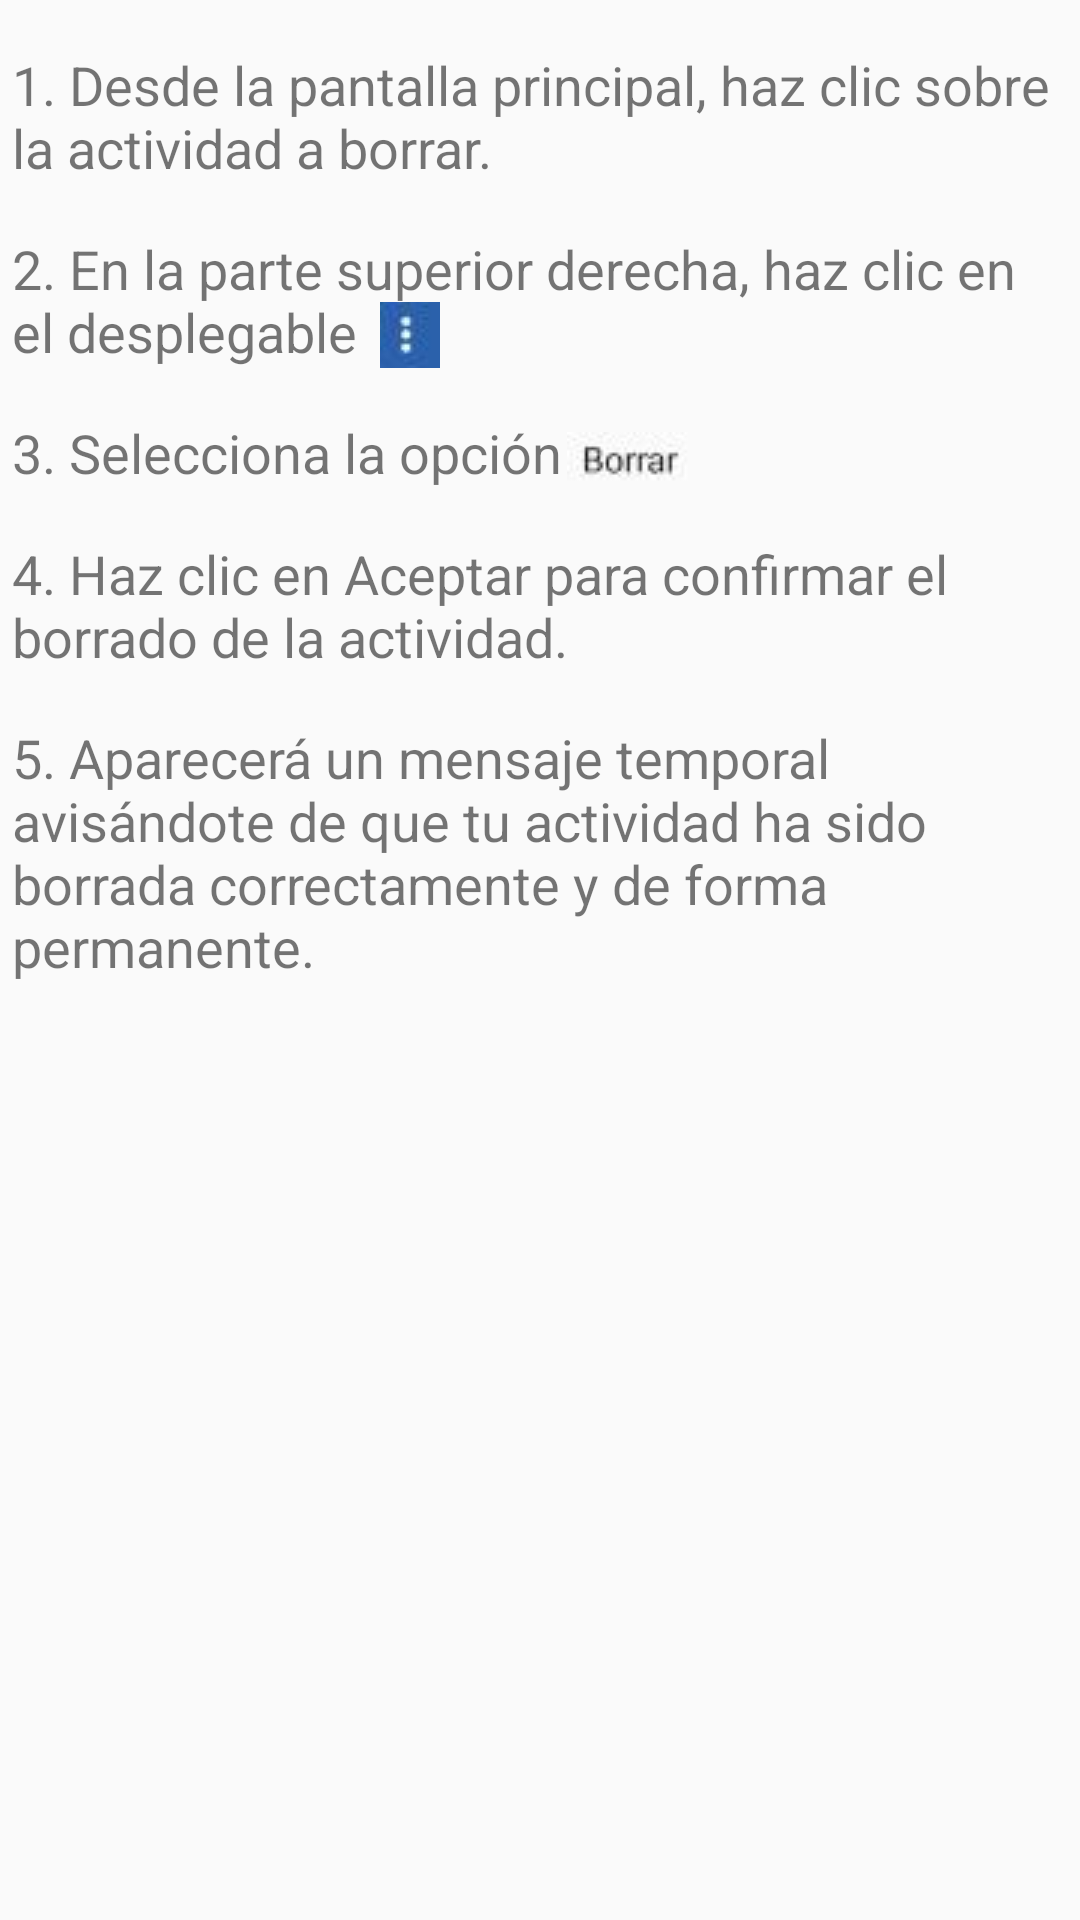

Produce the Android XML layout that renders to this screen, including the resource entries it uses.
<!-- AndroidManifest.xml: application theme AppTheme -->
<!-- res/layout/help_delete.xml -->
<?xml version="1.0" encoding="utf-8"?>
<android.support.constraint.ConstraintLayout xmlns:android="http://schemas.android.com/apk/res/android"
    xmlns:app="http://schemas.android.com/apk/res-auto"
    xmlns:tools="http://schemas.android.com/tools"
    android:layout_width="match_parent"
    android:layout_height="match_parent"
    tools:context=".vista.Help.HelpDelete"
    tools:layout_editor_absoluteY="81dp">


    <TextView
        android:id="@+id/tvc1"
        android:layout_width="352dp"
        android:layout_height="wrap_content"
        android:layout_marginEnd="16dp"
        android:layout_marginStart="16dp"
        android:layout_marginTop="16dp"
        android:text="@string/help_delete1"
        android:textAlignment="viewStart"
        android:textSize="18sp"
        app:layout_constraintEnd_toEndOf="parent"
        app:layout_constraintStart_toStartOf="parent"
        app:layout_constraintTop_toTopOf="parent" />

    <TextView
        android:id="@+id/tvc11"
        android:layout_width="352dp"
        android:layout_height="wrap_content"
        android:layout_marginEnd="16dp"
        android:layout_marginStart="16dp"
        android:layout_marginTop="16dp"
        android:text="@string/help_print2"
        android:textSize="18sp"
        app:layout_constraintEnd_toEndOf="parent"
        app:layout_constraintStart_toStartOf="parent"
        app:layout_constraintTop_toBottomOf="@+id/tvc1" />

    <TextView
        android:id="@+id/tvc2"
        android:layout_width="352dp"
        android:layout_height="wrap_content"
        android:layout_marginEnd="16dp"
        android:layout_marginStart="16dp"
        android:layout_marginTop="16dp"
        android:text="@string/help_print3"
        android:textSize="18sp"
        app:layout_constraintEnd_toEndOf="parent"
        app:layout_constraintStart_toStartOf="parent"
        app:layout_constraintTop_toBottomOf="@+id/tvc11" />

    <TextView
        android:id="@+id/tvc3"
        android:layout_width="352dp"
        android:layout_height="wrap_content"
        android:layout_marginEnd="16dp"
        android:layout_marginStart="16dp"
        android:layout_marginTop="16dp"
        android:text="@string/help_delete4"
        android:textSize="18sp"
        app:layout_constraintEnd_toEndOf="parent"
        app:layout_constraintStart_toStartOf="parent"
        app:layout_constraintTop_toBottomOf="@+id/tvc2" />

    <TextView
        android:id="@+id/textView4"
        android:layout_width="352dp"
        android:layout_height="wrap_content"
        android:layout_marginEnd="16dp"
        android:layout_marginStart="16dp"
        android:layout_marginTop="16dp"
        android:text="@string/help_delete5"
        android:textSize="18sp"
        app:layout_constraintEnd_toEndOf="parent"
        app:layout_constraintStart_toStartOf="parent"
        app:layout_constraintTop_toBottomOf="@+id/tvc3" />

    <ImageView
        android:id="@+id/imageView10"
        android:layout_width="wrap_content"
        android:layout_height="wrap_content"
        android:layout_marginEnd="8dp"
        android:layout_marginStart="8dp"
        app:layout_constraintBottom_toBottomOf="@+id/tvc11"
        app:layout_constraintEnd_toEndOf="@+id/tvc11"
        app:layout_constraintHorizontal_bias="0.363"
        app:layout_constraintStart_toStartOf="@+id/tvc11"
        app:srcCompat="@drawable/setting" />

    <ImageView
        android:id="@+id/imageView12"
        android:layout_width="wrap_content"
        android:layout_height="wrap_content"
        android:layout_marginEnd="8dp"
        android:layout_marginStart="8dp"
        app:layout_constraintBottom_toBottomOf="@+id/tvc2"
        app:layout_constraintEnd_toEndOf="@+id/tvc2"
        app:layout_constraintHorizontal_bias="0.602"
        app:layout_constraintStart_toStartOf="@+id/tvc2"
        app:srcCompat="@drawable/borrar" />

</android.support.constraint.ConstraintLayout>
<!-- resources referenced by this layout -->
<resources>
  <!-- drawable borrar: jpg bitmap (drawable, 8145 bytes) -->
  <!-- drawable setting: jpg bitmap (drawable, 7979 bytes) -->
  <string name="help_delete1">1. Desde la pantalla principal, haz clic sobre la actividad a borrar.</string>
  <string name="help_delete4">4. Haz clic en Aceptar para confirmar el borrado de la actividad.</string>
  <string name="help_delete5">5. Aparecerá un mensaje temporal avisándote de que tu actividad ha sido borrada correctamente y de forma permanente.</string>
  <string name="help_print2">2. En la parte superior derecha, haz clic en el desplegable</string>
  <string name="help_print3">3. Selecciona la opción</string>
  <style name="AppTheme" parent="Theme.AppCompat.Light.NoActionBar">
          
          <item name="colorPrimary">@color/colorPrimary</item>
          <item name="colorPrimaryDark">@color/colorPrimaryDark</item>
          <item name="colorAccent">@color/colorPrimary</item>
          <item name="android:windowContentOverlay">@null</item>
          <item name="windowActionBar">false</item>
          <item name="windowNoTitle">true</item>
          <item name="drawerArrowStyle">@style/MaterialDrawer.DrawerArrowStyle</item>
      </style>
  <color name="colorPrimary">#2B60AA</color>
  <color name="colorPrimaryDark">#000</color>
  <style name="MaterialDrawer.DrawerArrowStyle" parent="Widget.AppCompat.DrawerArrowToggle">
          <item name="spinBars">false</item>
          <item name="color">@android:color/white</item>
      </style>
</resources>
